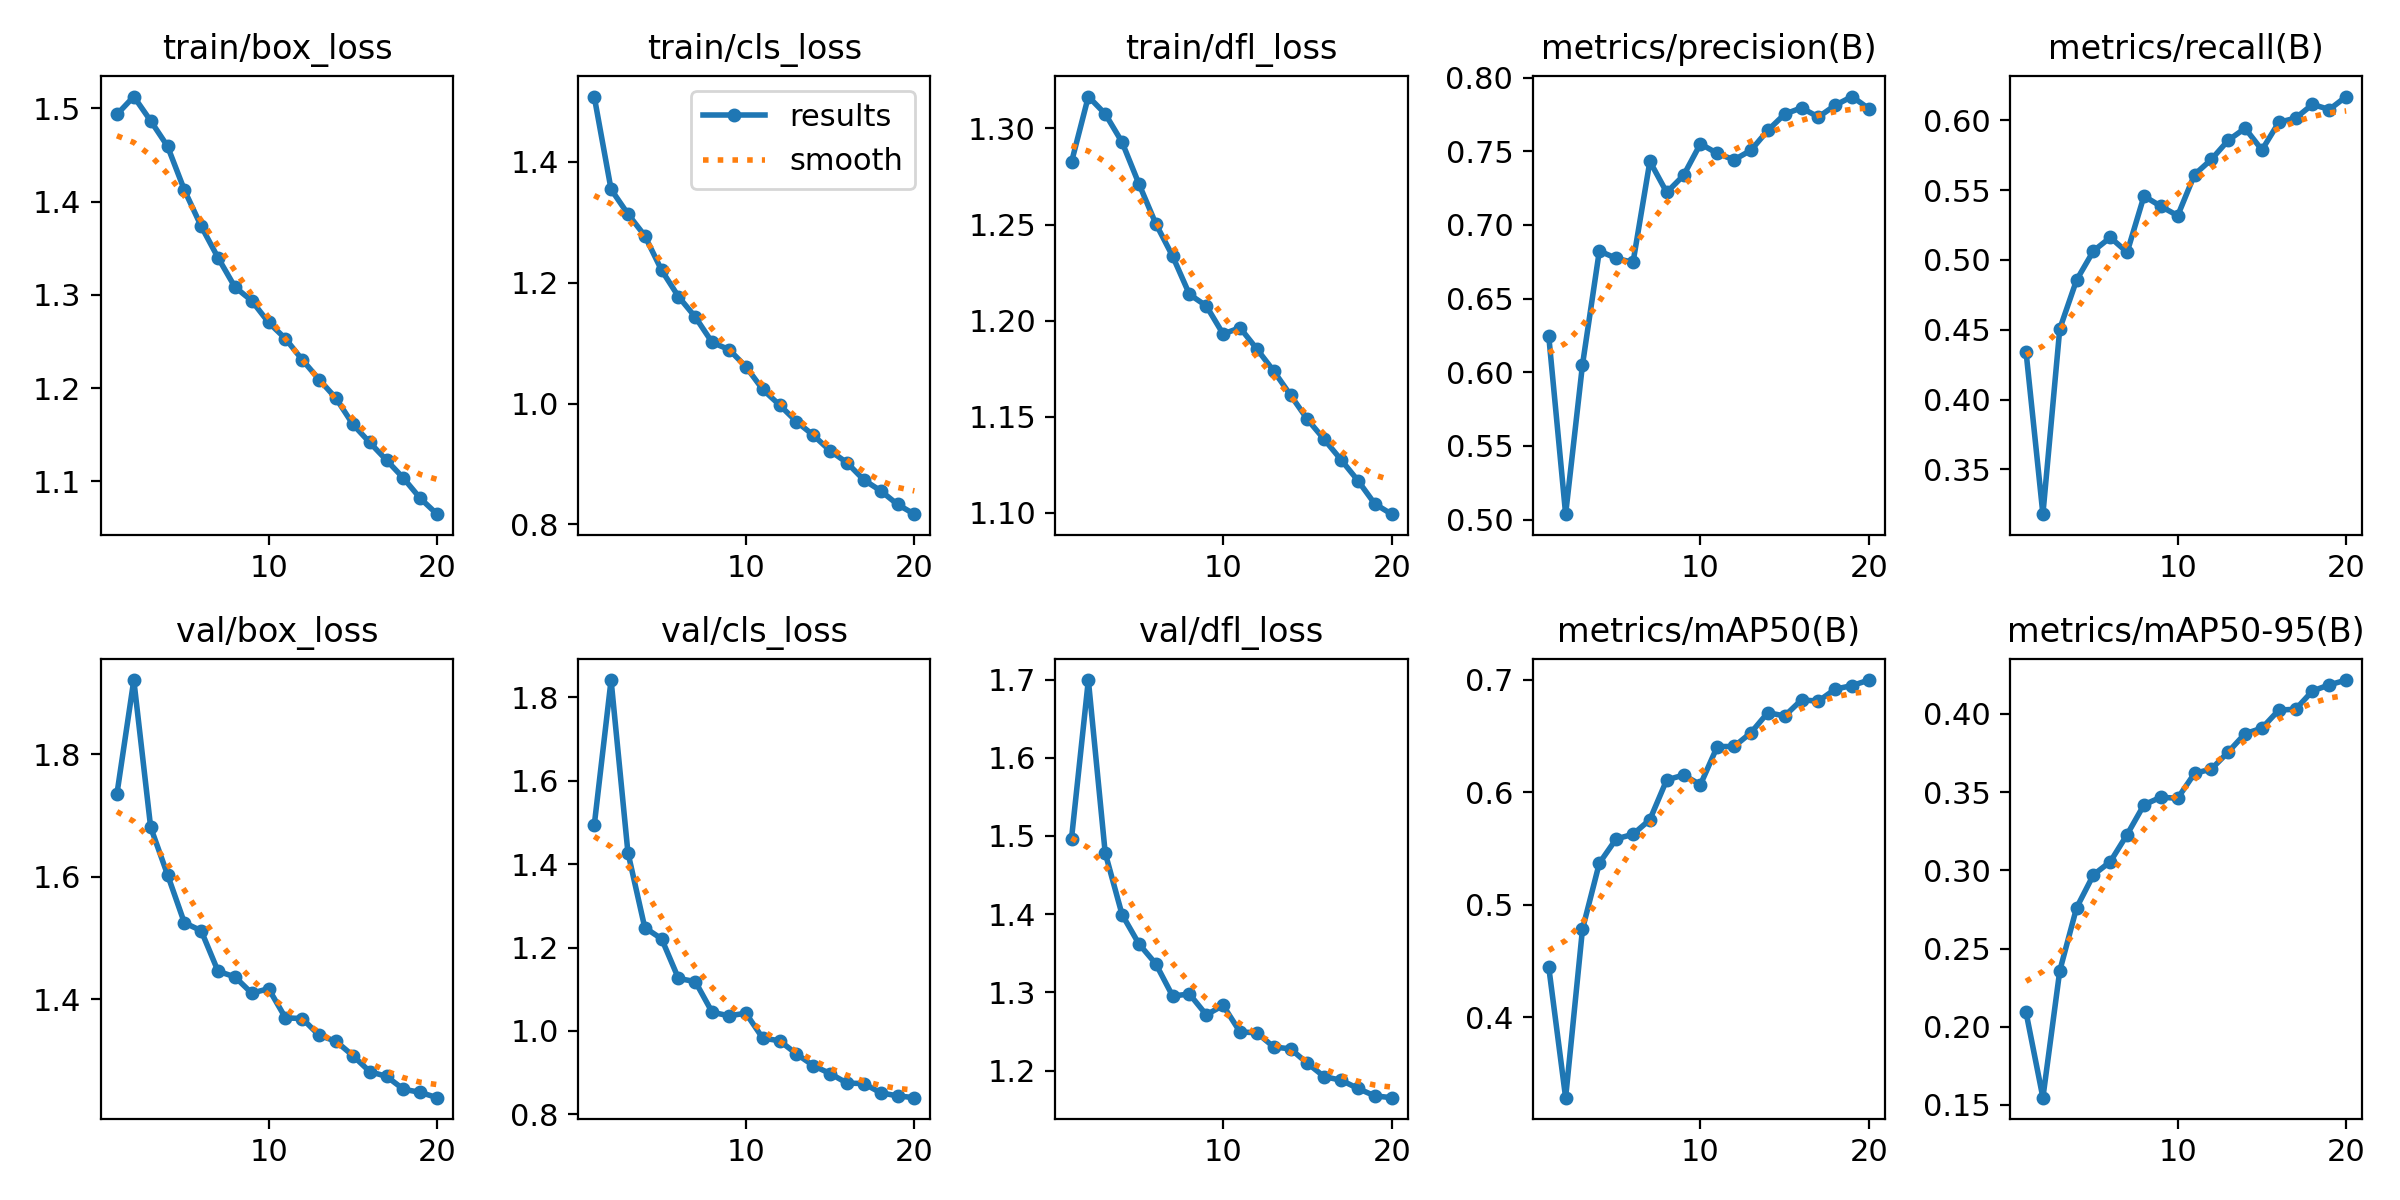

The table this chart was drawn from, first rows:
epoch, time, train/box_loss, train/cls_loss, train/dfl_loss, metrics/precision(B), metrics/recall(B), metrics/mAP50(B), metrics/mAP50-95(B), val/box_loss, val/cls_loss, val/dfl_loss, lr/pg0, lr/pg1, lr/pg2
1, 312.3, 1.493, 1.508, 1.282, 0.6244, 0.4341, 0.4445, 0.2092, 1.735, 1.493, 1.496, 0.0006653, 0.0006653, 0.0006653
2, 626.3, 1.513, 1.354, 1.317, 0.5037, 0.3179, 0.3286, 0.1547, 1.921, 1.842, 1.699, 0.001266, 0.001266, 0.001266
3, 935.1, 1.486, 1.314, 1.308, 0.605, 0.4506, 0.4784, 0.2357, 1.681, 1.428, 1.478, 0.001801, 0.001801, 0.001801
4, 1244, 1.459, 1.278, 1.293, 0.6823, 0.4857, 0.5371, 0.2761, 1.603, 1.248, 1.4, 0.001703, 0.001703, 0.001703
5, 1554, 1.412, 1.22, 1.271, 0.6774, 0.5065, 0.5587, 0.2971, 1.525, 1.221, 1.362, 0.001604, 0.001604, 0.001604
6, 1860, 1.374, 1.177, 1.25, 0.6746, 0.5161, 0.5628, 0.3055, 1.512, 1.126, 1.337, 0.001505, 0.001505, 0.001505
7, 2168, 1.34, 1.143, 1.234, 0.7432, 0.5055, 0.5758, 0.3229, 1.446, 1.118, 1.295, 0.001406, 0.001406, 0.001406
8, 2483, 1.308, 1.101, 1.214, 0.7221, 0.5458, 0.6111, 0.3419, 1.437, 1.045, 1.298, 0.001307, 0.001307, 0.001307
9, 2800, 1.294, 1.089, 1.208, 0.7336, 0.5385, 0.6154, 0.3467, 1.41, 1.036, 1.271, 0.001208, 0.001208, 0.001208
10, 3120, 1.27, 1.061, 1.193, 0.7551, 0.5317, 0.6069, 0.346, 1.417, 1.043, 1.283, 0.001109, 0.001109, 0.001109
11, 3420, 1.253, 1.023, 1.196, 0.7485, 0.5612, 0.6408, 0.362, 1.37, 0.9828, 1.249, 0.00101, 0.00101, 0.00101
12, 3716, 1.23, 0.9976, 1.185, 0.7442, 0.572, 0.6409, 0.3647, 1.369, 0.9765, 1.248, 0.000911, 0.000911, 0.000911
13, 4020, 1.209, 0.9702, 1.174, 0.7507, 0.5857, 0.6531, 0.3756, 1.341, 0.945, 1.23, 0.000812, 0.000812, 0.000812
14, 4331, 1.189, 0.9476, 1.161, 0.7642, 0.5943, 0.6709, 0.3873, 1.331, 0.9169, 1.228, 0.000713, 0.000713, 0.000713
15, 4643, 1.161, 0.9218, 1.149, 0.7752, 0.5788, 0.668, 0.3908, 1.308, 0.8978, 1.209, 0.000614, 0.000614, 0.000614
16, 4951, 1.142, 0.9021, 1.138, 0.7795, 0.5986, 0.6823, 0.4024, 1.282, 0.8749, 1.192, 0.000515, 0.000515, 0.000515
17, 5266, 1.123, 0.8736, 1.128, 0.7732, 0.6016, 0.6811, 0.4029, 1.274, 0.8738, 1.188, 0.000416, 0.000416, 0.000416
18, 5574, 1.104, 0.8556, 1.117, 0.7812, 0.6114, 0.6918, 0.4147, 1.253, 0.8517, 1.177, 0.000317, 0.000317, 0.000317
19, 5880, 1.082, 0.8331, 1.105, 0.7871, 0.6078, 0.695, 0.4185, 1.248, 0.8442, 1.168, 0.000218, 0.000218, 0.000218
20, 6187, 1.065, 0.8169, 1.099, 0.7789, 0.6171, 0.6999, 0.4216, 1.239, 0.8399, 1.165, 0.000119, 0.000119, 0.000119
